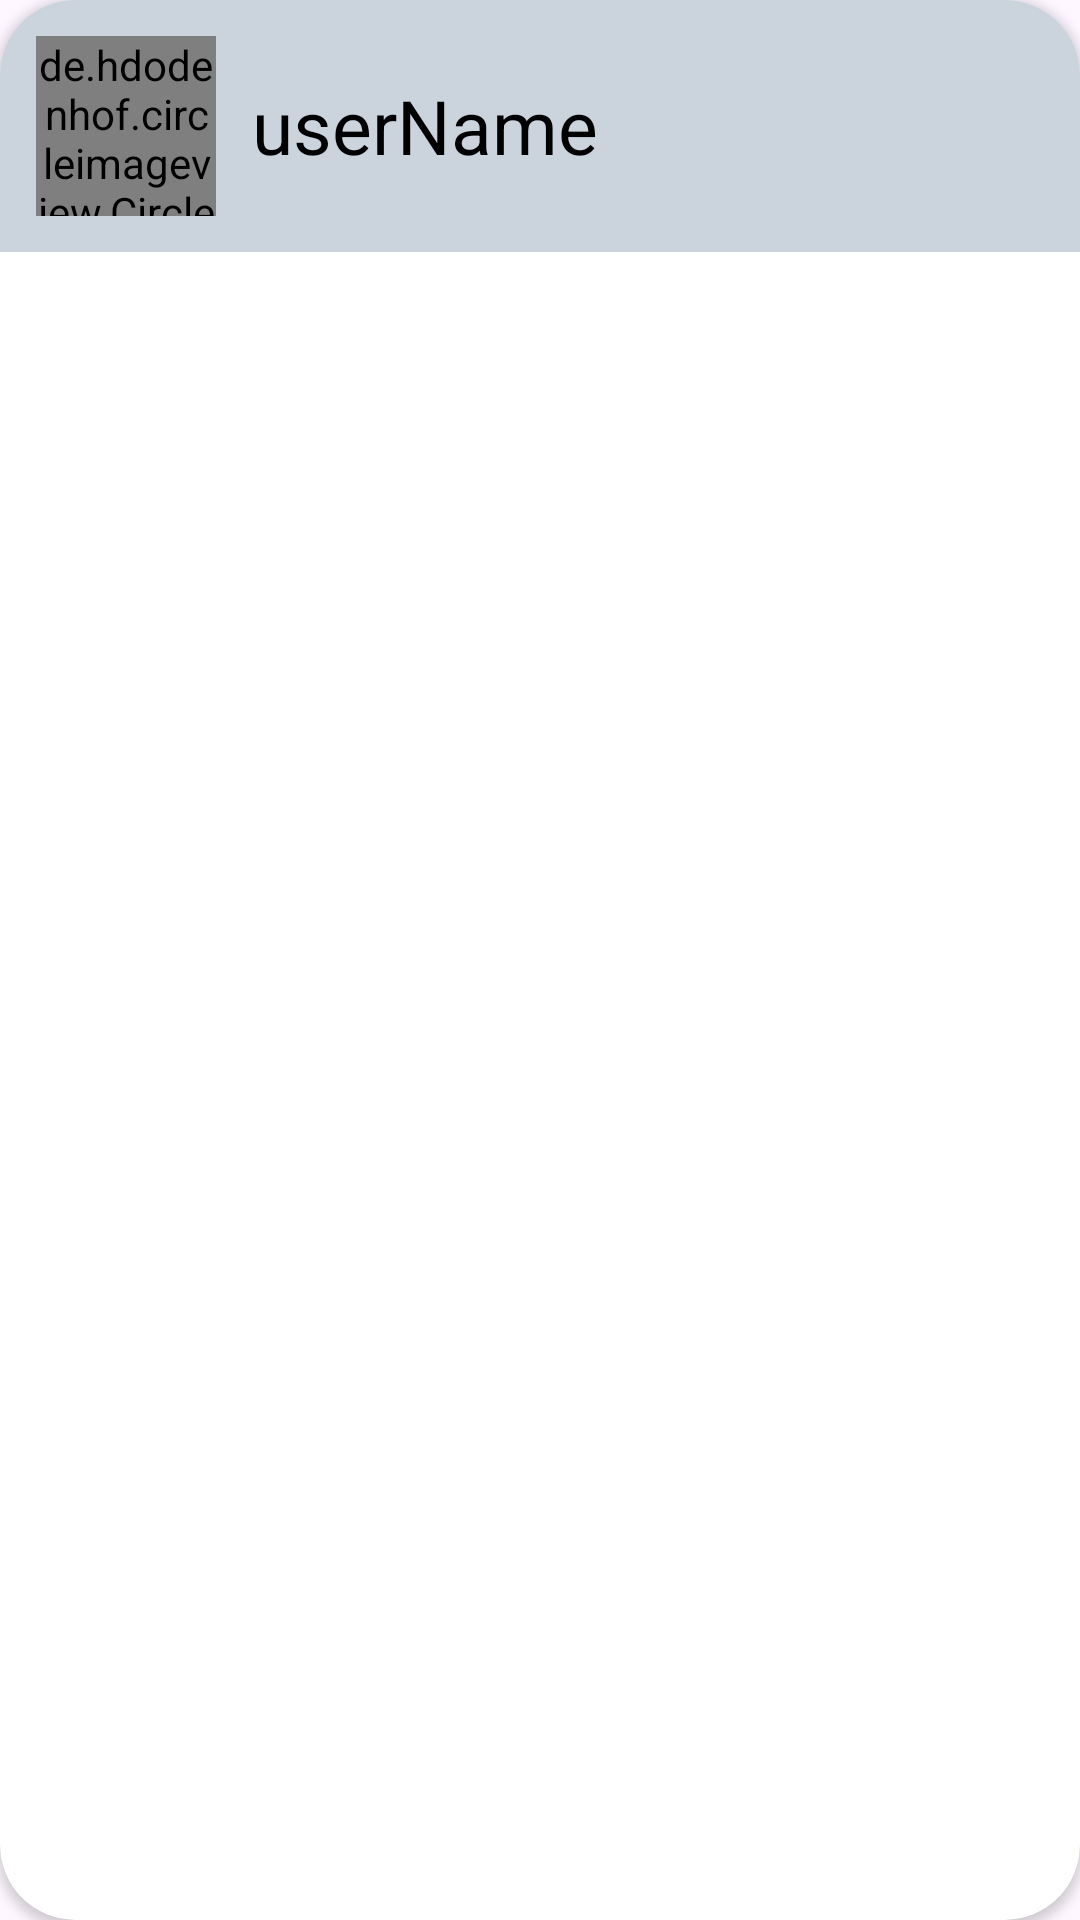

Here is an Android app screen rendered from its layout file. Give the layout XML and the strings, colors and styles it references.
<!-- AndroidManifest.xml: application theme Theme.CombinedDemo -->
<!-- res/layout/friend_list_item.xml -->
<?xml version="1.0" encoding="utf-8"?>
<androidx.cardview.widget.CardView
    xmlns:android="http://schemas.android.com/apk/res/android"
    xmlns:app="http://schemas.android.com/apk/res-auto"
    android:id="@+id/friendItem"
    android:layout_width="380dp"
    android:layout_height="wrap_content"
    android:layout_margin="10dp"
    android:layout_gravity="center_horizontal"
    android:orientation="vertical"
    app:cardCornerRadius="25dp"
    android:padding="15dp"
    android:elevation="10dp">

    <LinearLayout
        android:id="@+id/friendButton"
        android:layout_width="match_parent"
        android:layout_height="wrap_content"
        android:orientation="horizontal"
        android:background="#CBD3DD"
        android:clickable="true">

        <de.hdodenhof.circleimageview.CircleImageView
            android:id="@+id/friendImage"
            android:layout_width="60dp"
            android:layout_height="60dp"
            android:layout_margin="12dp"
            android:src="@drawable/profilebackground"
            app:civ_border_color="#A07855"
            app:civ_border_width="2dp"/>

        <TextView
            android:id="@+id/friendName"
            android:layout_width="match_parent"
            android:layout_height="match_parent"
            android:text="userName"
            android:textSize="25sp"
            android:textColor="@color/black"
            android:background="#00000000"
            android:gravity="center_vertical"/>

    </LinearLayout>

</androidx.cardview.widget.CardView>
<!-- resources referenced by this layout -->
<resources>
  <color name="black">#FF000000</color>
  <!-- drawable profilebackground: png bitmap (drawable, 459549 bytes) -->
  <style name="Theme.CombinedDemo" parent="Base.Theme.CombinedDemo" />
  <style name="Base.Theme.CombinedDemo" parent="Theme.Material3.DayNight.NoActionBar">
          
          
      </style>
</resources>
